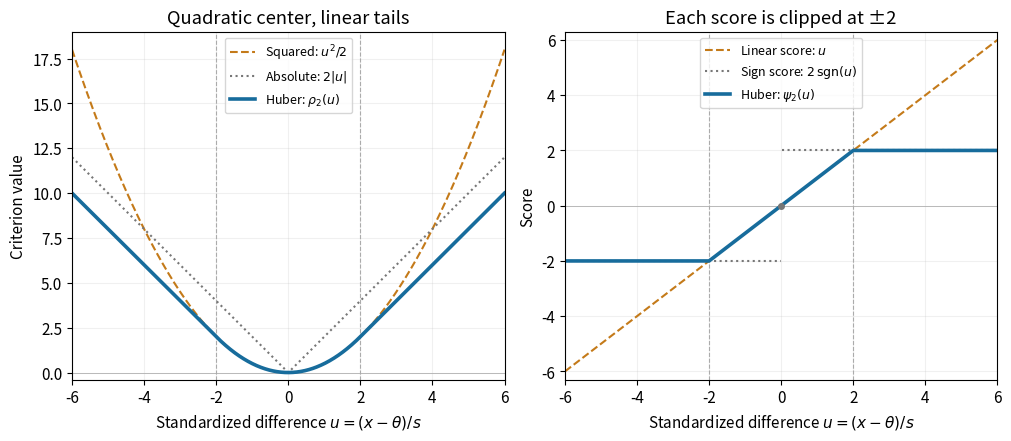

Reproduce this figure in Python. (Note: this script raises an exception after producing the figure.)
"""Plot the Huber criterion and its derivative; emit PNG in the working directory."""

from pathlib import Path

import matplotlib.pyplot as plt
import numpy as np


def main():
    k = 2.0
    u = np.linspace(-6, 6, 1201)
    loss = np.where(np.abs(u) <= k, u**2 / 2, k * np.abs(u) - k**2 / 2)
    score = np.clip(u, -k, k)
    plt.rcParams.update({"font.size": 11, "figure.facecolor": "white"})
    fig, axes = plt.subplots(1, 2, figsize=(10, 4.3), layout="constrained")
    axes[0].plot(u, u**2 / 2, color="#c47a19", linestyle="--", label=r"Squared: $u^2/2$")
    axes[0].plot(u, k * np.abs(u), color="#777777", linestyle=":", label=r"Absolute: $2|u|$")
    axes[0].plot(u, loss, color="#176c9c", linewidth=2.6, label=r"Huber: $\rho_2(u)$")
    axes[0].set(title="Quadratic center, linear tails", ylabel="Criterion value", ylim=(-0.4, 19))
    axes[1].plot(u, u, color="#c47a19", linestyle="--", label=r"Linear score: $u$")
    negative, positive = u < 0, u > 0
    axes[1].plot(u[negative], -k * np.ones(negative.sum()), color="#777777", linestyle=":", label=r"Sign score: $2\,\mathrm{sgn}(u)$")
    axes[1].plot(u[positive], k * np.ones(positive.sum()), color="#777777", linestyle=":")
    axes[1].scatter([0], [0], color="#777777", s=16, zorder=4)
    axes[1].plot(u, score, color="#176c9c", linewidth=2.6, label=r"Huber: $\psi_2(u)$")
    axes[1].set(title="Each score is clipped at ±2", ylabel="Score", ylim=(-6.3, 6.3))
    for ax in axes:
        ax.set(xlabel=r"Standardized difference $u=(x-\theta)/s$", xlim=(-6, 6))
        ax.axhline(0, color="#bbbbbb", linewidth=0.7, zorder=0)
        for cutoff in (-k, k):
            ax.axvline(cutoff, color="#aaaaaa", linewidth=0.8, linestyle="--", zorder=0)
        ax.grid(alpha=0.18)
        ax.legend(loc="upper center", fontsize=9)
        ax.set_facecolor("white")
    fig.savefig(Path(__file__).stem + ".png", dpi=110, facecolor="white", transparent=False)
    plt.close(fig)


if __name__ == "__main__":
    main()
